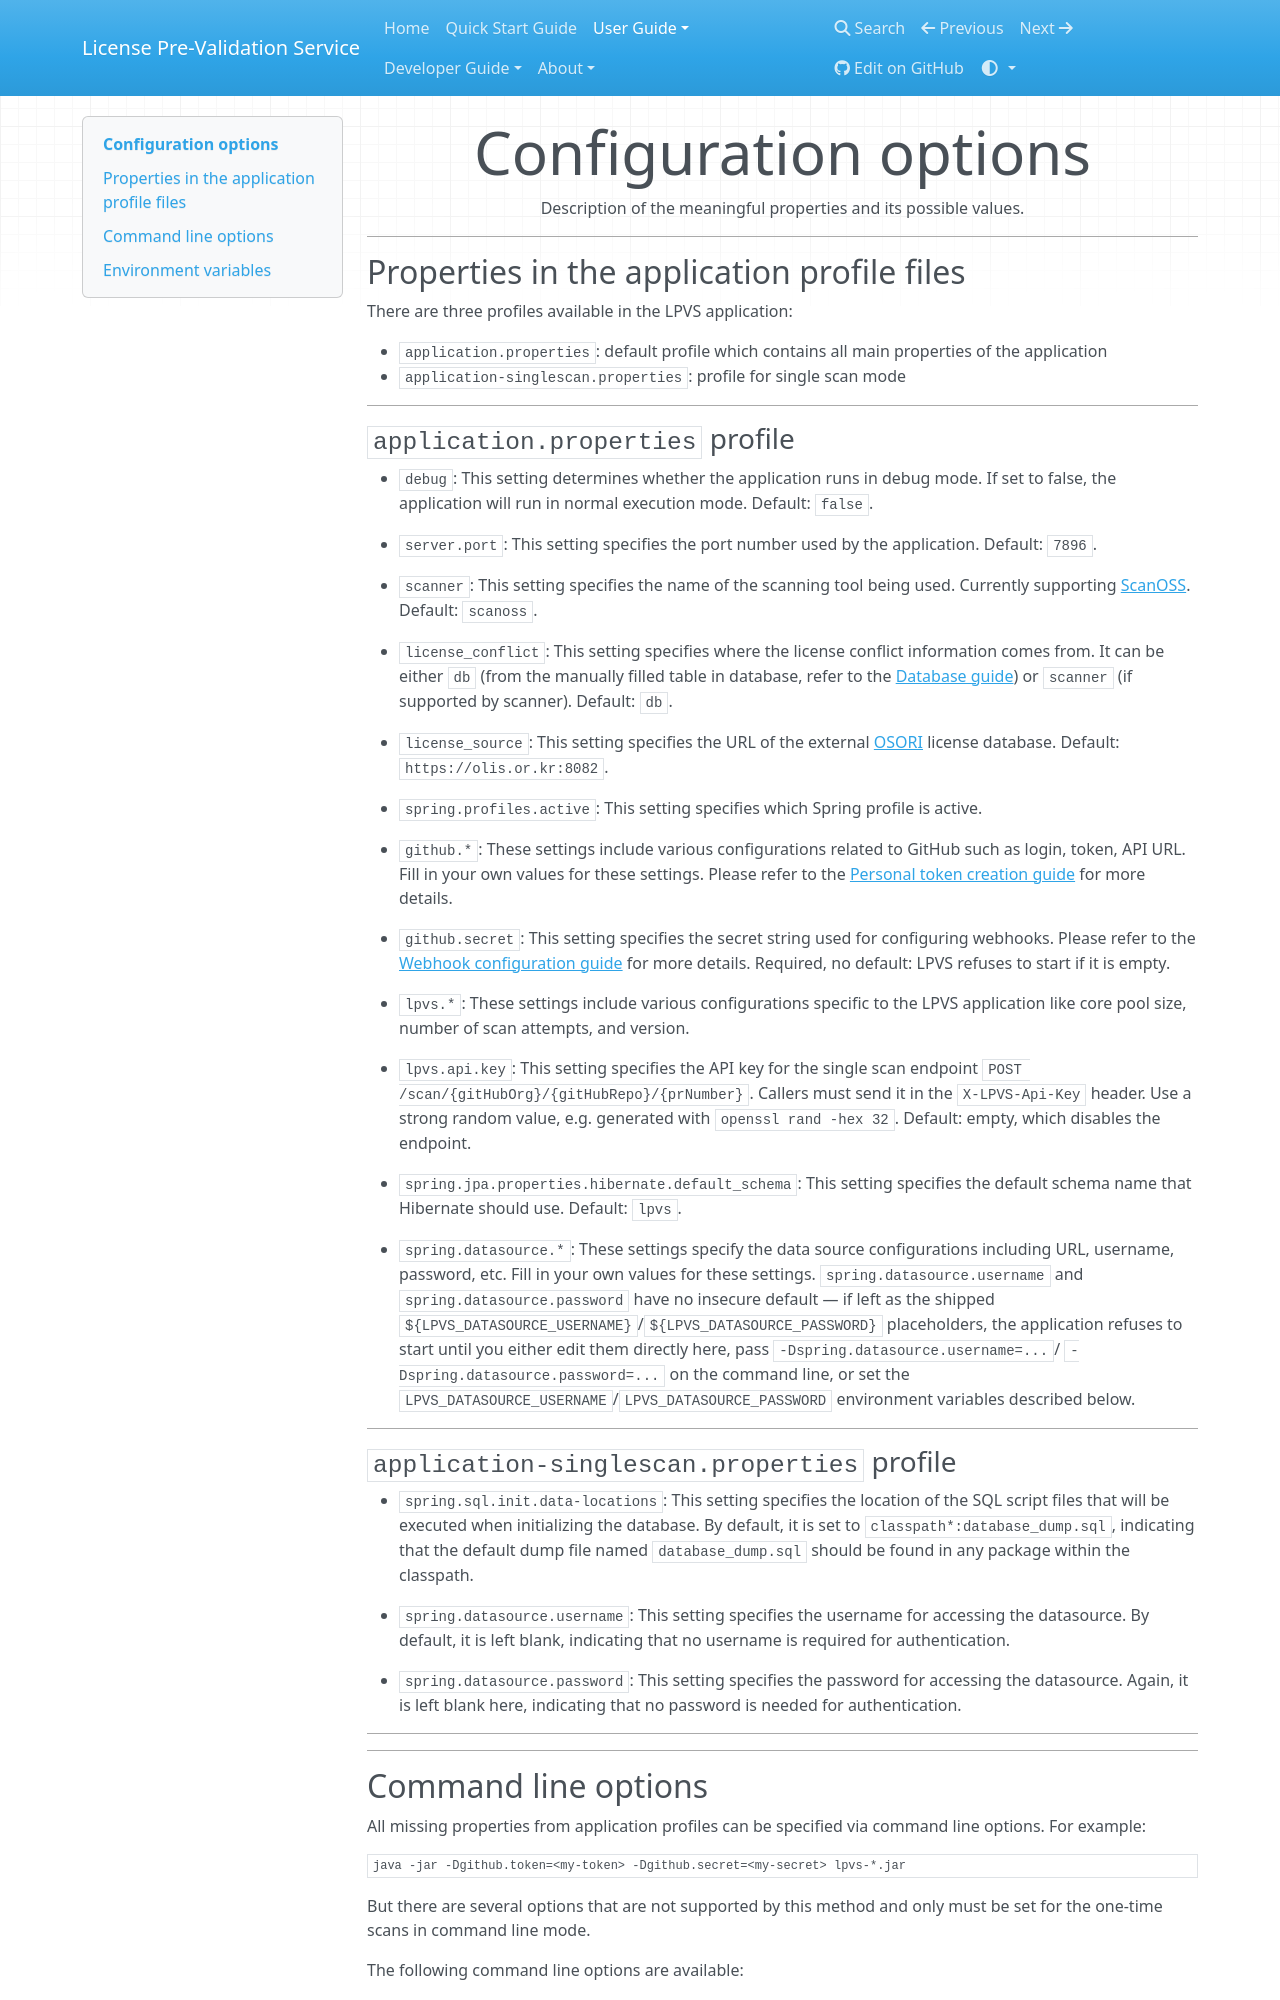

repository: Samsung/LPVS · page: user-guide/config/options/index.html · generator: mkdocs

# Configuration options

Description of the meaningful properties and its possible values.

---

## Properties in the application profile files

There are three profiles available in the LPVS application:

- `application.properties`: default profile which contains all main properties of the application
- `application-singlescan.properties`: profile for single scan mode

---

### `application.properties` profile

- `debug`: This setting determines whether the application runs in debug mode. If set to false, 
the application will run in normal execution mode. Default: `false`.

- `server.port`: This setting specifies the port number used by the application. Default: `7896`.

- `scanner`: This setting specifies the name of the scanning tool being used. Currently supporting 
[ScanOSS](https://github.com/scanoss). Default: `scanoss`.

- `license_conflict`: This setting specifies where the license conflict information comes from. 
It can be either `db` (from the manually filled table in database, refer to the 
[Database guide](database.md#table-lpvs_license_conflicts)) or `scanner` (if supported by scanner).
Default: `db`.

- `license_source`: This setting specifies the URL of the external [OSORI](https://osori-db.github.io/en/) 
license database. Default: `https://olis.or.kr:8082`.

- `spring.profiles.active`: This setting specifies which Spring profile is active.

- `github.*`: These settings include various configurations related to GitHub such as login, token, API URL.
Fill in your own values for these settings. Please refer to the [Personal token creation guide](../service/webhook.md#create-a-personal-github-access-token)
for more details.

- `github.secret`: This setting specifies the secret string used for configuring webhooks. Please refer to the
[Webhook configuration guide](../service/webhook.md#configure-the-webhook-in-your-github-repository-settings) 
for more details. Required, no default: LPVS refuses to start if it is empty.

- `lpvs.*`: These settings include various configurations specific to the LPVS application like core pool size, 
number of scan attempts, and version.

- `lpvs.api.key`: This setting specifies the API key for the single scan endpoint
`POST /scan/{gitHubOrg}/{gitHubRepo}/{prNumber}`. Callers must send it in the `X-LPVS-Api-Key` header.
Use a strong random value, e.g. generated with `openssl rand -hex 32`. Default: empty, which disables the endpoint.

- `spring.jpa.properties.hibernate.default_schema`: This setting specifies the default schema name that Hibernate 
should use. Default: `lpvs`.

- `spring.datasource.*`: These settings specify the data source configurations including URL, username, password, etc.
Fill in your own values for these settings. `spring.datasource.username` and `spring.datasource.password` have no
insecure default — if left as the shipped `${LPVS_DATASOURCE_USERNAME}`/`${LPVS_DATASOURCE_PASSWORD}` placeholders,
the application refuses to start until you either edit them directly here, pass `-Dspring.datasource.username=...`/
`-Dspring.datasource.password=...` on the command line, or set the `LPVS_DATASOURCE_USERNAME`/`LPVS_DATASOURCE_PASSWORD`
environment variables described below.

---

### `application-singlescan.properties` profile

- `spring.sql.init.data-locations`: This setting specifies the location of the SQL script files that will 
be executed when initializing the database. By default, it is set to `classpath*:database_dump.sql`, indicating 
that the default dump file named `database_dump.sql` should be found in any package within the classpath.

- `spring.datasource.username`: This setting specifies the username for accessing the datasource. By default, 
it is left blank, indicating that no username is required for authentication.

- `spring.datasource.password`: This setting specifies the password for accessing the datasource. Again, 
it is left blank here, indicating that no password is needed for authentication.

---


---
